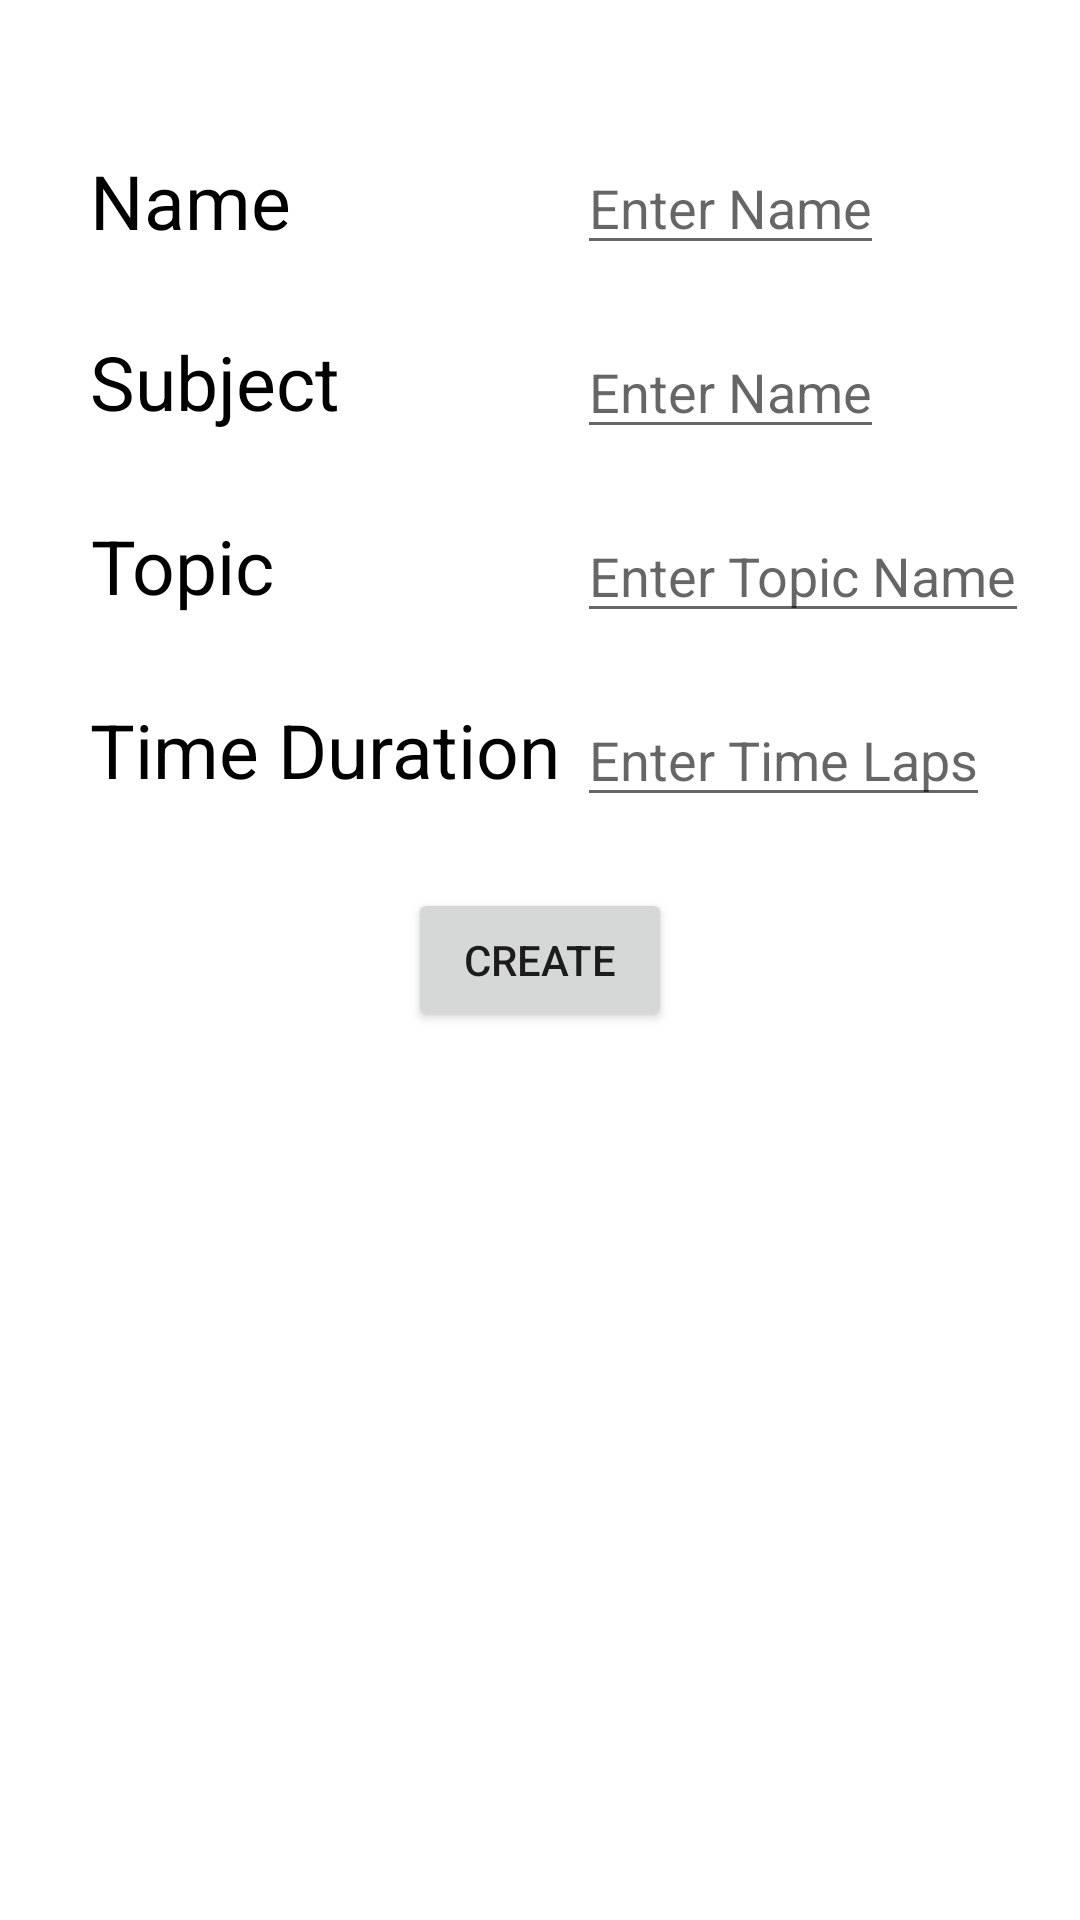

Android layout source for this screen:
<!-- AndroidManifest.xml: application theme Theme.NearByVSG -->
<!-- res/layout/activity_main.xml -->
<?xml version="1.0" encoding="utf-8"?>
<androidx.constraintlayout.widget.ConstraintLayout xmlns:android="http://schemas.android.com/apk/res/android"
    xmlns:app="http://schemas.android.com/apk/res-auto"
    xmlns:tools="http://schemas.android.com/tools"
    android:layout_width="match_parent"
    android:layout_height="match_parent"
    tools:context=".MainActivity">

    <TextView
        android:id="@+id/Name"
        android:layout_width="wrap_content"
        android:layout_height="wrap_content"
        android:layout_marginStart="30dp"
        android:layout_marginTop="50dp"
        android:gravity="center"
        android:text="Name"
        android:textColor="@color/black"
        android:textSize="25sp"
        app:layout_constraintStart_toStartOf="parent"
        app:layout_constraintTop_toTopOf="parent" />

    <EditText
        android:id="@+id/editName"
        android:layout_width="wrap_content"
        android:layout_height="wrap_content"
        android:layout_marginLeft="30dp"
        android:layout_marginTop="47dp"
        android:hint="Enter Name"
        app:layout_constraintEnd_toEndOf="parent"
        app:layout_constraintStart_toEndOf="@id/Name"
        app:layout_constraintTop_toTopOf="parent" />

    <TextView
        android:id="@+id/subject"
        android:layout_width="wrap_content"
        android:layout_height="wrap_content"
        android:layout_marginTop="22dp"
        android:gravity="center"
        android:text="Subject"
        android:textColor="@color/black"
        android:textSize="25sp"
        app:layout_constraintStart_toStartOf="@id/Name"
        app:layout_constraintTop_toBottomOf="@id/editName" />

    <EditText
        android:id="@+id/editSubject"
        android:layout_width="wrap_content"
        android:layout_height="wrap_content"
        android:layout_marginTop="20dp"
        android:hint="Enter Name"
        app:layout_constraintStart_toStartOf="@id/editName"
        app:layout_constraintTop_toBottomOf="@id/editName" />

    <TextView
        android:id="@+id/topic"
        android:layout_width="wrap_content"
        android:layout_height="wrap_content"
        android:layout_marginTop="22dp"
        android:gravity="center"
        android:text="Topic"
        android:textColor="@color/black"
        android:textSize="25sp"
        app:layout_constraintStart_toStartOf="@id/subject"
        app:layout_constraintTop_toBottomOf="@id/editSubject" />

    <EditText
        android:id="@+id/editTopic"
        android:layout_width="wrap_content"
        android:layout_height="wrap_content"
        android:layout_marginTop="20dp"
        android:hint="Enter Topic Name"
        app:layout_constraintStart_toStartOf="@id/editSubject"
        app:layout_constraintTop_toBottomOf="@id/editSubject" />

    <TextView
        android:id="@+id/times"
        android:layout_width="wrap_content"
        android:layout_height="wrap_content"
        android:layout_marginTop="22dp"
        android:text="Time Duration"
        android:textColor="@color/black"
        android:textSize="25sp"
        app:layout_constraintStart_toStartOf="@id/topic"
        app:layout_constraintTop_toBottomOf="@id/editTopic" />
    <EditText
        android:id="@+id/editTime"
        android:layout_width="wrap_content"
        android:layout_height="wrap_content"
        android:inputType="time"
        android:hint="Enter Time Laps"
        app:layout_constraintStart_toStartOf="@id/editTopic"
        app:layout_constraintTop_toBottomOf="@id/editTopic"
        android:layout_marginTop="20dp"/>

    <Button
        android:layout_width="wrap_content"
        android:layout_height="wrap_content"
        android:text="Create"
        app:layout_constraintStart_toStartOf="parent"
        app:layout_constraintEnd_toEndOf="parent"
        app:layout_constraintTop_toTopOf="parent"
        app:layout_constraintBottom_toBottomOf="parent"
        />

</androidx.constraintlayout.widget.ConstraintLayout>
<!-- resources referenced by this layout -->
<resources>
  <color name="black">#FF000000</color>
  <style name="Theme.NearByVSG" parent="Theme.MaterialComponents.DayNight.NoActionBar">
          
          <item name="colorPrimary">#00ced1</item>
          <item name="colorPrimaryVariant">@color/purple_700</item>
          <item name="colorOnPrimary">@color/white</item>
          
          <item name="colorSecondary">@color/teal_200</item>
          <item name="colorSecondaryVariant">@color/teal_700</item>
          <item name="colorOnSecondary">@color/black</item>
          
          <item name="android:statusBarColor" tools:targetApi="l">?attr/colorPrimaryVariant</item>
          
      </style>
  <color name="purple_700">#FF3700B3</color>
  <color name="white">#FFFFFFFF</color>
  <color name="teal_200">#FF03DAC5</color>
  <color name="teal_700">#FF018786</color>
</resources>
